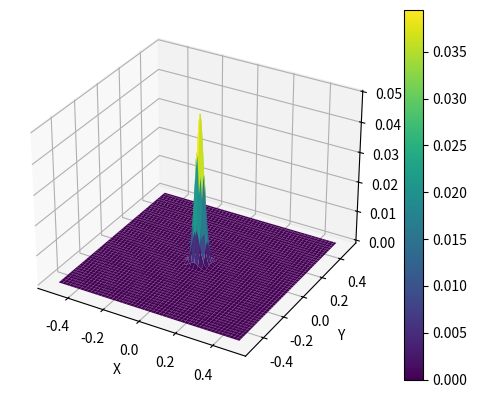
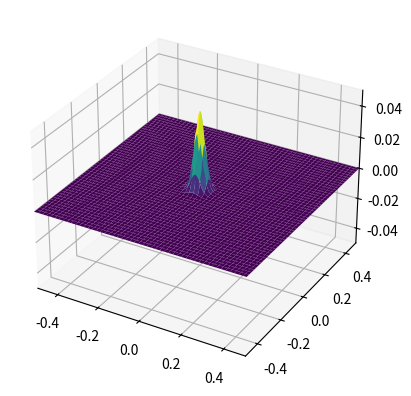

The matplotlib source for these figures, in order: (Note: this script raises an exception after producing the figures.)
# Made in Collaboration by Pranav P and Jack G, Imperial College London Mechanical Engineering

"""
TASK 0: Import necessary libraries
"""

import numpy as np
import matplotlib.pyplot as plt
import matplotlib.animation as animation
from matplotlib.animation import FuncAnimation

"""
TASK 1: Choose a physical problem
"""

# Object being dropped into a pool

"""
TASK 2: Set up an apropriate PDE
"""

# Equation is u_tt = c^2 * (u_xx + u_yy)

"""
TASK 3: Set up boundary and initial conditions
"""

def initial_condition(x, y, x0, y0, a):
    # Gaussian initial condition centered at (x0, y0) with spread controlled by a
    return 0.05*np.exp(-a * ((x - x0) ** 2 + (y - y0) ** 2))

def boundary_condition(u):
    # Neumann boundary conditions with zero gradient at the edges
    u[0, :] = u[1, :]
    u[-1, :] = u[-2, :]
    u[:, 0] = u[:, 1]
    u[:, -1] = u[:, -2]
    return u

"""
TASK 4: Choose a method to numerically solve the PDE
"""

# Finite Difference Method (FDM)

"""
TASK 5: Discretise the PDE
"""

# We applied finite differences to discretise the PDE

"""
TASK 6: Solve the PDE
"""

def solve_wave_equation(Nx, Ny, Nt, c, x0, y0, a, dx, dy, dt):
    """
    Solves the wave equation using a finite difference method.

    Parameters:
    - Nx, Ny: Number of grid points in the x and y directions.
    - Nt: Number of time steps.
    - c: Speed of wave propagation.
    - x0, y0: Coordinates of the initial disturbance.
    - a: Parameter controlling the spread of the initial Gaussian.
    - dx, dy: Spatial step sizes.
    - dt: Time step size.
    """
    # Initialize solution grid
    u = np.zeros((Nt, Nx, Ny), dtype='float' )
    x = np.linspace(0, 1, Nx)
    y = np.linspace(0, 1, Ny)
    X, Y = np.meshgrid(x, y)

    # Apply initial condition
    u[0, :, :] = initial_condition(X, Y, x0, y0, a)

    # Initial velocity = 0 implies u[1,:,:] = u[0,:,:]
    u[1, :, :] = u[0, :, :]

    # Finite difference coefficients
    coeff = (c * dt / dx) ** 2

    # Time evolution
    for n in range(1, Nt - 1):
        u[n + 1, 1:-1, 1:-1] = (2 * u[n, 1:-1, 1:-1] - u[n - 1, 1:-1, 1:-1] +
                                coeff * (u[n, 2:, 1:-1] - 2 * u[n, 1:-1, 1:-1] + u[n, :-2, 1:-1] +
                                         u[n, 1:-1, 2:] - 2 * u[n, 1:-1, 1:-1] + u[n, 1:-1, :-2]))
        u[n + 1] = boundary_condition(u[n + 1])

    return u

"""
TASK 7: Create a discretised grid and apply the PDE solver
"""

# Create the discretised grid
Nx, Ny, Nt = 200, 200, 2000  # Grid size and number of time steps
c = 1  # Wave speed
x0, y0 = 0.5, 0.5  # Initial disturbance center
a = 1000  # Spread of the initial Gaussian
dx, dy = (1 / (Nx - 1)), ( 1 / (Ny - 1) ) # Spatial step sizes
dt = 0.001  # Time step size
print(c*dt/dx)
# Solve the wave equation
u = solve_wave_equation(Nx, Ny, Nt, c, x0, y0, a, dx, dy, dt)


"""
TASK 8: Plot the results of the solving
"""

#plotting the initial conditions
x = np.linspace(-x0, x0, Nx)
y = np.linspace(-y0, y0, Ny)
x, y = np.meshgrid(x, y)
z = u[0, :, :]

# Create 3D plot
fig = plt.figure()
ax = fig.add_subplot(111, projection='3d')

# Plot surface
surf = ax.plot_surface(x, y, z, cmap='viridis')

# Add a color bar which maps values to colors
fig.colorbar(surf)

# Set labels
ax.set_xlabel('X')
ax.set_ylabel('Y')
ax.set_zlabel('Displacement')

# Show plot
plt.show()




# Assuming 'u' is your 3D array containing the wave displacements over time
# And assuming 'u' has dimensions [time, x, y], and you've already solved the wave equation to populate 'u'

# Initialize the figure and axes for the animation, ensuring axes range from 0 to 1
fig = plt.figure()
ax = fig.add_subplot(111, projection='3d')
ax.set_xlim((-x0, x0))
ax.set_ylim((-y0, y0))
ax.set_zlim((-0.05, 0.05))

x = np.linspace(-x0, x0, Nx)
y = np.linspace(-y0, y0, Ny)
x, y = np.meshgrid(x, y)

def update(frame_number, u, plot):
   plot[0].remove()
   plot[0] = ax.plot_surface(x, y, u[frame_number, :, :], cmap="viridis")


plot = [ax.plot_surface(x, y, u[0, :, :], cmap="viridis")]


ani = FuncAnimation(fig, update, frames=range(1,u.shape[0],10),fargs=(u, plot), blit=False, interval = 1)




f = r"c://Users/Jack//OneDrive/Desktop/3D_wave_animation.gif" 
writergif = animation.PillowWriter(fps=10) 
ani.save(f, writer=writergif)
# Display the animation
#plt.show(ani)


# Plotting the heat maps 

# Initialize the figure and axes for the animation, ensuring axes range from 0 to 1
fig, ax = plt.subplots()
ax.set_xlim((0, 1))
ax.set_ylim((0, 1))

# Initial plot is a heatmap of the first time step
heatmap = ax.imshow(u[0, :, :], extent=[0, 1, 0, 1], origin='lower', cmap='viridis', aspect='auto')

# Function to update the heatmap for each frame
def update(frame):
    heatmap.set_data(u[frame, :, :])
    return [heatmap]

# Create the animation
ani = FuncAnimation(fig, update, frames=range(0,u.shape[0],10), blit=False, interval = 10)


f = r"c://Users/Jack//OneDrive/Desktop/Heatmap_200x200_animation.gif" 
writergif = animation.PillowWriter(fps=10) 
ani.save(f, writer=writergif)
# Display the animation
#plt.show(ani)





"""
TASK 9: Repeat the process using a 20x20 grid
"""

# Create the discretised grid
Nx, Ny, Nt = 20, 20, 2000  # Grid size and number of time steps
c = 1  # Wave speed
x0, y0 = 0.5, 0.5  # Initial disturbance center
a = 1000  # Spread of the initial Gaussian
dx, dy = (1 / (Nx - 1)), ( 1 / (Ny - 1) ) # Spatial step sizes
dt = 0.001  # Time step size
print(c*dt/dx)
# Solve the wave equation
u = solve_wave_equation(Nx, Ny, Nt, c, x0, y0, a, dx, dy, dt)


# Create 3D plot
fig = plt.figure()
ax = fig.add_subplot(111, projection='3d')

# Plot surface
surf = ax.plot_surface(x, y, z, cmap='viridis')

# Add a color bar which maps values to colors
fig.colorbar(surf)

# Set labels
ax.set_xlabel('X')
ax.set_ylabel('Y')
ax.set_zlabel('Displacement')

# Show plot
#plt.show()




# Assuming 'u' is your 3D array containing the wave displacements over time
# And assuming 'u' has dimensions [time, x, y], and you've already solved the wave equation to populate 'u'

# Plotting the heat maps 

# Initialize the figure and axes for the animation, ensuring axes range from 0 to 1
fig, ax = plt.subplots()
ax.set_xlim((0, 1))
ax.set_ylim((0, 1))

# Initial plot is a heatmap of the first time step
heatmap = ax.imshow(u[0, :, :], extent=[0, 1, 0, 1], origin='lower', cmap='viridis', aspect='auto')

# Function to update the heatmap for each frame
def update(frame):
    heatmap.set_data(u[frame, :, :])
    return [heatmap]

# Create the animation
ani = FuncAnimation(fig, update, frames=range(0,u.shape[0],10), blit=False, interval = 10)

f = r"c://Users/Jack//OneDrive/Desktop/Heatmap_20x20_animation.gif" 
writergif = animation.PillowWriter(fps=10) 
ani.save(f, writer=writergif)
# Display the animation
#plt.show(ani)